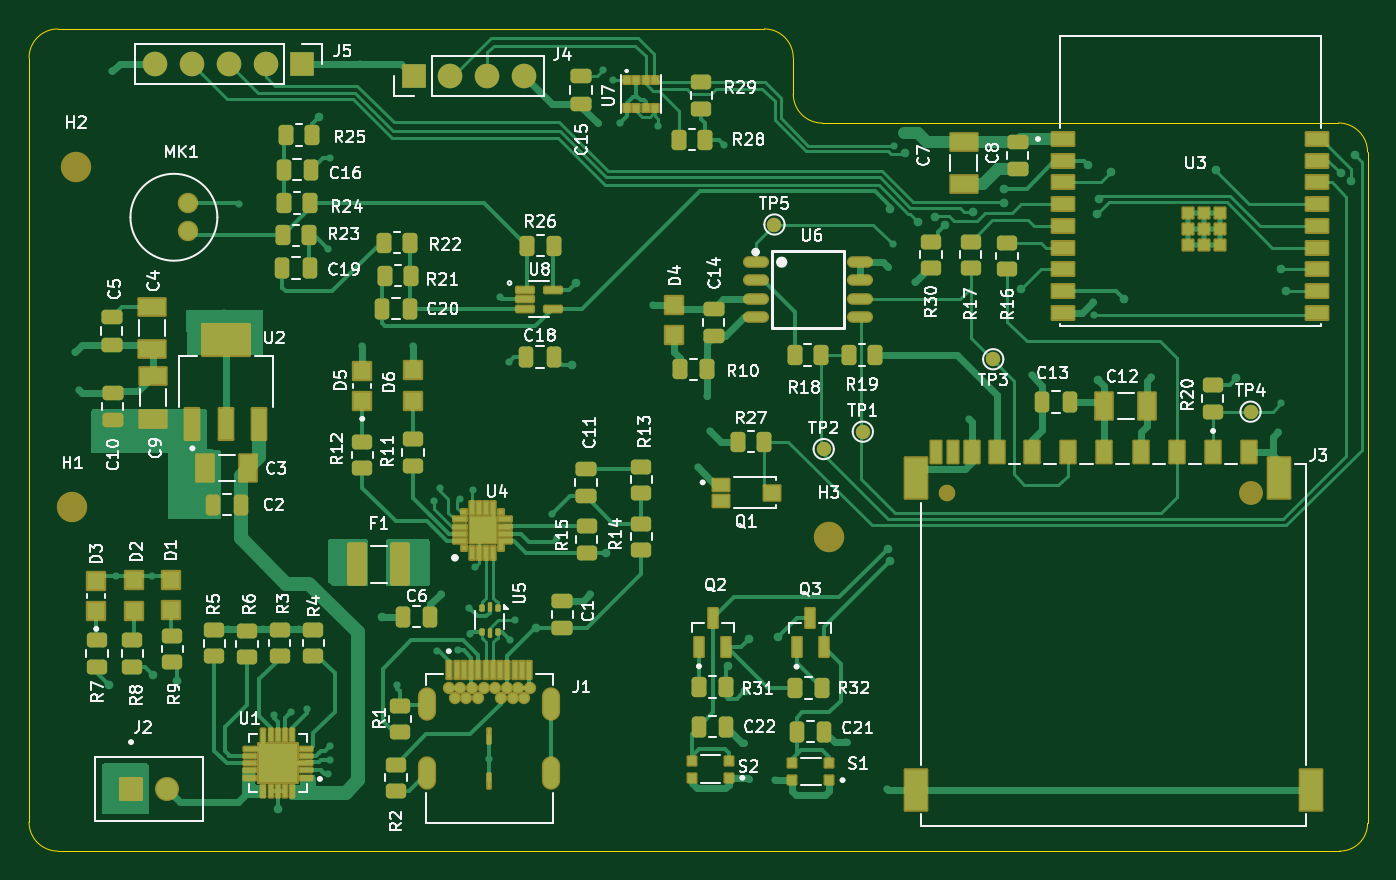
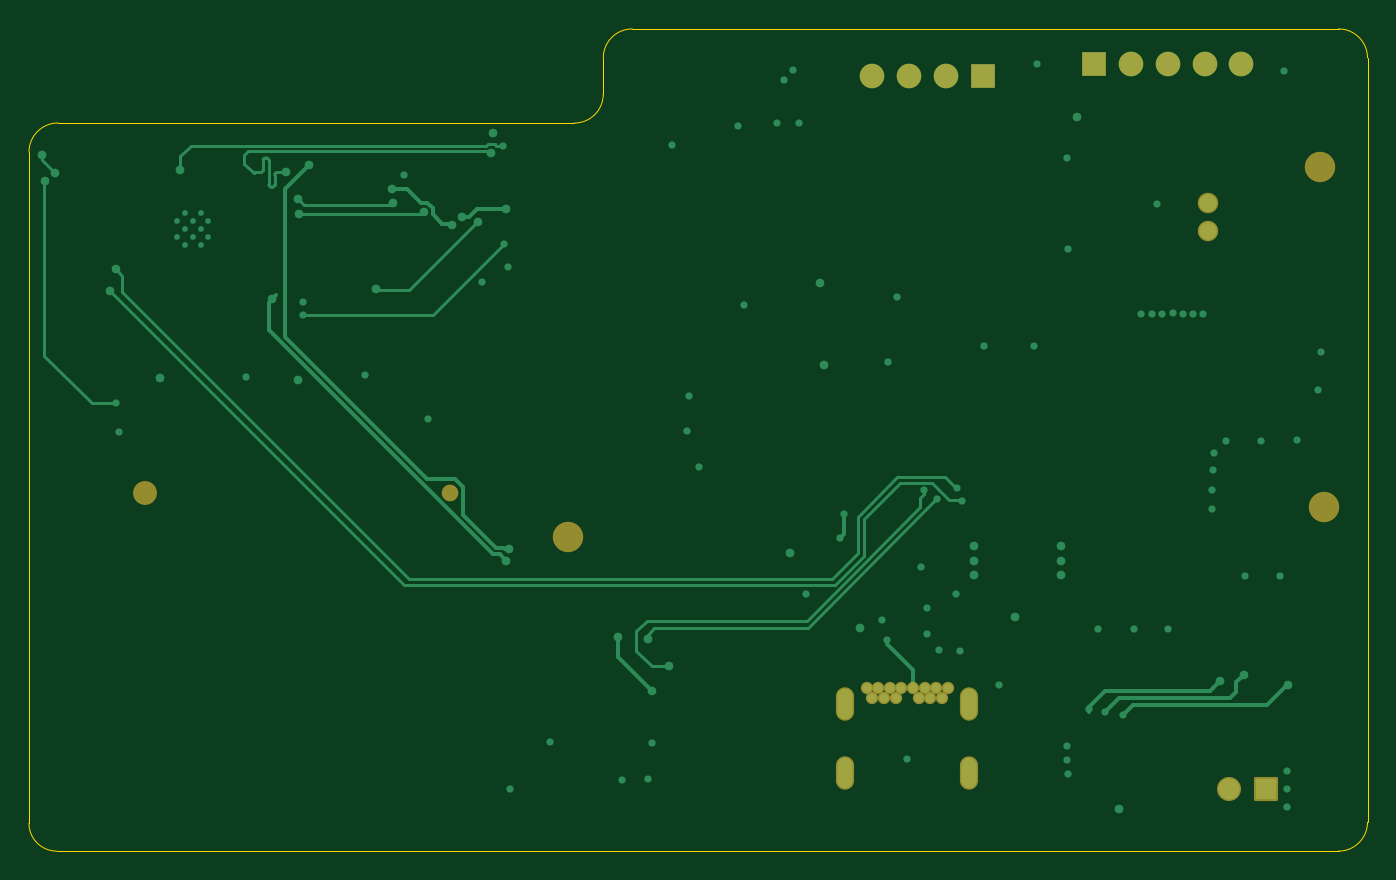
Circuit board: 9 layer files. Board 92.4 x 56.8 mm.
- bottom_copper: STM32_IOT_project-B_Cu.gbl (16720 bytes)
- bottom_mask: STM32_IOT_project-B_Mask.gbs (2547 bytes)
- paste: STM32_IOT_project-B_Paste.gbp (475 bytes)
- bottom_silk: STM32_IOT_project-B_Silkscreen.gbo (476 bytes)
- outline: STM32_IOT_project-Edge_Cuts.gm1 (1364 bytes)
- top_copper: STM32_IOT_project-F_Cu.gtl (76203 bytes)
- top_mask: STM32_IOT_project-F_Mask.gts (15794 bytes)
- paste: STM32_IOT_project-F_Paste.gtp (13514 bytes)
- top_silk: STM32_IOT_project-F_Silkscreen.gto (140547 bytes)

=== bottom_copper: STM32_IOT_project-B_Cu.gbl (16720 bytes, source omitted) ===
=== bottom_mask: STM32_IOT_project-B_Mask.gbs (2547 bytes, source withheld) ===
=== paste: STM32_IOT_project-B_Paste.gbp ===
%TF.GenerationSoftware,KiCad,Pcbnew,9.0.9*%
%TF.CreationDate,2026-07-13T22:37:58+05:30*%
%TF.ProjectId,STM32_IOT_project,53544d33-325f-4494-9f54-5f70726f6a65,rev?*%
%TF.SameCoordinates,Original*%
%TF.FileFunction,Paste,Bot*%
%TF.FilePolarity,Positive*%
%FSLAX46Y46*%
G04 Gerber Fmt 4.6, Leading zero omitted, Abs format (unit mm)*
G04 Created by KiCad (PCBNEW 9.0.9) date 2026-07-13 22:37:58*
%MOMM*%
%LPD*%
G01*
G04 APERTURE LIST*
G04 APERTURE END LIST*
M02*

=== bottom_silk: STM32_IOT_project-B_Silkscreen.gbo ===
%TF.GenerationSoftware,KiCad,Pcbnew,9.0.9*%
%TF.CreationDate,2026-07-13T22:37:58+05:30*%
%TF.ProjectId,STM32_IOT_project,53544d33-325f-4494-9f54-5f70726f6a65,rev?*%
%TF.SameCoordinates,Original*%
%TF.FileFunction,Legend,Bot*%
%TF.FilePolarity,Positive*%
%FSLAX46Y46*%
G04 Gerber Fmt 4.6, Leading zero omitted, Abs format (unit mm)*
G04 Created by KiCad (PCBNEW 9.0.9) date 2026-07-13 22:37:58*
%MOMM*%
%LPD*%
G01*
G04 APERTURE LIST*
G04 APERTURE END LIST*
M02*

=== outline: STM32_IOT_project-Edge_Cuts.gm1 ===
%TF.GenerationSoftware,KiCad,Pcbnew,9.0.9*%
%TF.CreationDate,2026-07-13T22:37:58+05:30*%
%TF.ProjectId,STM32_IOT_project,53544d33-325f-4494-9f54-5f70726f6a65,rev?*%
%TF.SameCoordinates,Original*%
%TF.FileFunction,Profile,NP*%
%FSLAX46Y46*%
G04 Gerber Fmt 4.6, Leading zero omitted, Abs format (unit mm)*
G04 Created by KiCad (PCBNEW 9.0.9) date 2026-07-13 22:37:58*
%MOMM*%
%LPD*%
G01*
G04 APERTURE LIST*
%TA.AperFunction,Profile*%
%ADD10C,0.050000*%
%TD*%
G04 APERTURE END LIST*
D10*
X155750000Y-63500000D02*
G75*
G02*
X157750000Y-61500000I2000000J0D01*
G01*
X155750000Y-116250000D02*
X155750000Y-63500000D01*
X157750000Y-118250000D02*
G75*
G02*
X155750000Y-116250000I0J2000000D01*
G01*
X206500000Y-61500000D02*
X157750000Y-61500000D01*
X206500000Y-61500000D02*
G75*
G02*
X208500000Y-63500000I0J-2000000D01*
G01*
X208500000Y-66000000D02*
X208500000Y-63500000D01*
X210500000Y-68000000D02*
G75*
G02*
X208500000Y-66000000I0J2000000D01*
G01*
X225000000Y-68000000D02*
X210500000Y-68000000D01*
X246128575Y-67991226D02*
X225000000Y-68000000D01*
X246128575Y-67991226D02*
G75*
G02*
X248138774Y-70001425I25J-2010174D01*
G01*
X246220000Y-118250000D02*
X157750000Y-118250000D01*
X248138773Y-70001425D02*
X248140000Y-116330000D01*
X248140000Y-116330000D02*
G75*
G02*
X246220000Y-118250000I-1920000J0D01*
G01*
M02*

=== top_copper: STM32_IOT_project-F_Cu.gtl (76203 bytes, source omitted) ===
=== top_mask: STM32_IOT_project-F_Mask.gts (15794 bytes, source omitted) ===
=== paste: STM32_IOT_project-F_Paste.gtp (13514 bytes, source omitted) ===
=== top_silk: STM32_IOT_project-F_Silkscreen.gto (140547 bytes, source omitted) ===
